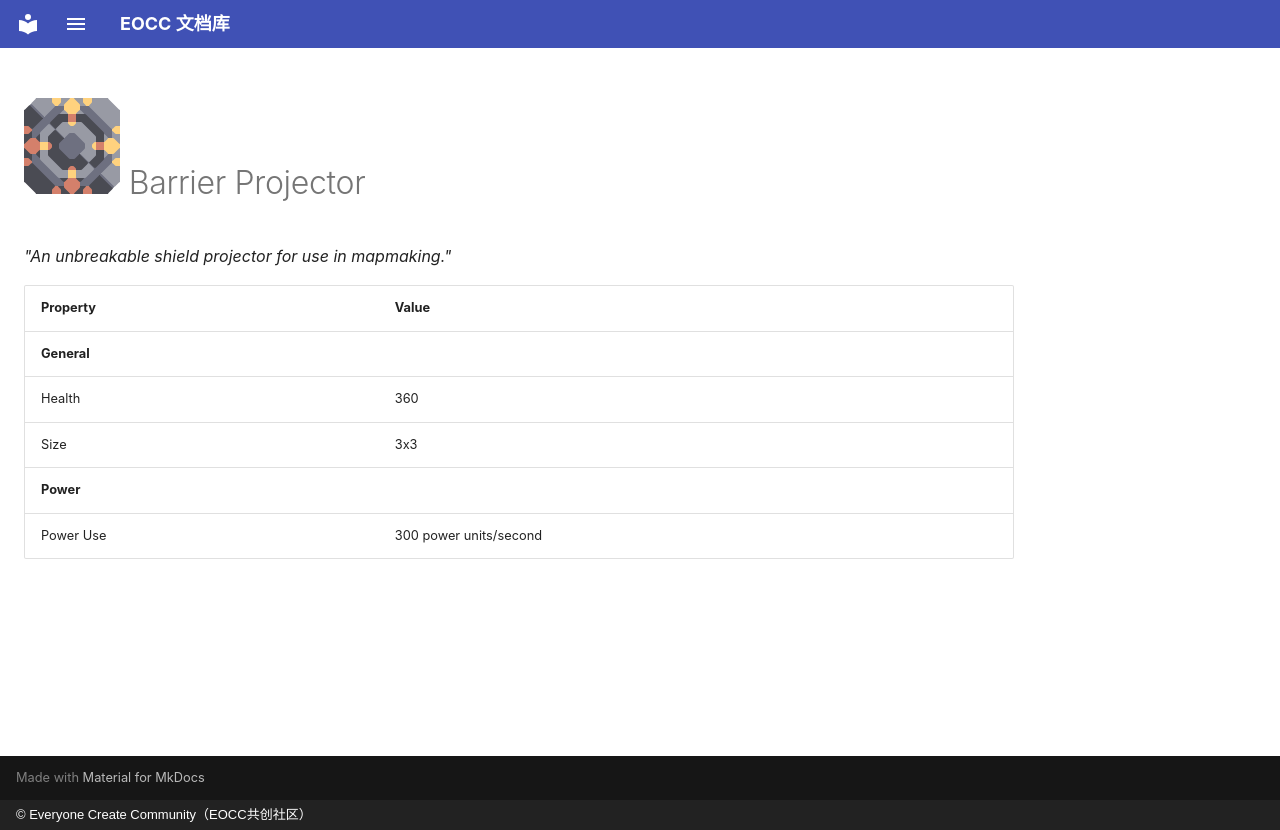

repository: eoccc/eoccc.github.io · page: wiki/mindustry/en/content/blocks/effect/255-shield-projector/index.html · generator: mkdocs · copyright: © Everyone Create Community（EOCC共创社区）

# <img src="../../../../../../../ext/img/mindustry/block-shield-projector-ui.png" alt=""> Barrier Projector

*"An unbreakable shield projector for use in mapmaking."*

| Property | Value |
|---|---|
| **General** |  |
| Health | 360 |
| Size | 3x3 |
| **Power** |  |
| Power Use | 300  power units/second |
